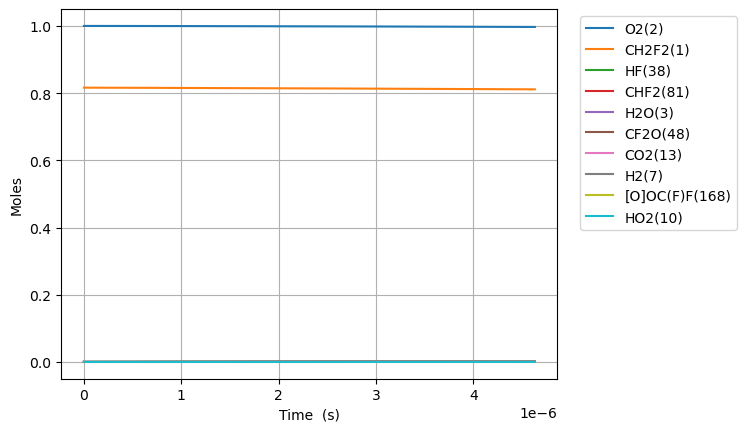

Values plotted in this chart, from the file beside it:
Time (s), Volume (m^3), N2, Ne, CH2F2(1), O2(2), H2O(3), OH(4), HF(38), CHF(40), CHF2(81), FC1OO1(129), [O]C([O])F(131), H(5), CFO2(136), CO2(13), F(37), HO2(10), [O]OC(F)F(168), H2(7), O(6), CF2O(48), CHFO(46)
0.0, 0.06342, 3.76, 0.0, 0.8162, 1.0, 0.0, 0.0, 0.0, 0.0, 0.0, 0.0, 0.0, 0.0, 0.0, 0.0, 0.0, 0.0, 0.0, 0.0, 0.0, 0.0, 0.0
6.77450743378385e-19, 0.06342, 3.76, 0.0, 0.8162, 1.0, 1.8404739307368847e-41, 1.2444416427362624e-30, 1.6188742469641982e-16, 1.6188742469486895e-16, 6.516266197818151e-18, 3.178812107774302e-32, 4.196331972287074e-31, 1.5693080785649131e-27, 1.5471101877493588e-27, 2.0293408110521334e-38, 2.967640265236273e-38, 6.516266197820548e-18, 2.3347974172563442e-29, 2.0458077667956856e-38, 5.1615319366364196e-26, 1.244411552885749e-30, 3.276082976461614e-30
1.896862081459478e-18, 0.06342, 3.76, 0.0, 0.8162, 1.0, 2.185010659643312e-40, 7.516427556206811e-30, 4.532847891499753e-16, 4.532847891406082e-16, 1.8245545353811143e-17, 1.9200026743360819e-31, 2.5345844851689885e-30, 9.40674167736228e-27, 9.34454553381127e-27, 2.409233410835086e-37, 2.975966277905442e-37, 1.8245545353897484e-17, 1.4102176399555285e-28, 2.4119162134853448e-37, 1.4453350882954038e-25, 7.516245779425457e-30, 1.9787541177659233e-29
4.3356847576216645e-18, 0.06342, 3.76, 0.0, 0.8162, 1.0, 2.145256441791604e-39, 3.61883634819673e-29, 1.0360795180570858e-15, 1.0360795180119874e-15, 4.1704103665478403e-17, 9.243988028013674e-31, 1.2202932984024765e-29, 4.51323251025393e-26, 4.498996425682848e-26, 2.3653996492197442e-36, 2.6382571227257617e-36, 4.1704103666051184e-17, 6.789590888371893e-28, 2.3592933820042744e-36, 3.3041234617104505e-25, 3.618748795785055e-29, 9.526849295297006e-29
9.213330109946037e-18, 0.06342, 3.76, 0.0, 0.8162, 1.0, 1.8974550626943442e-38, 1.5804409390987191e-28, 2.201668975871304e-15, 2.201668975674348e-15, 8.862122028753794e-17, 4.037093876099463e-30, 5.32934120037235e-29, 1.9678635684770383e-25, 1.964829938139653e-25, 2.0921692022627989e-35, 2.2113332189517269e-35, 8.86212202903578e-17, 2.9651927188723463e-27, 2.0830024857289968e-35, 7.023398545168216e-25, 1.5804026721579726e-28, 4.1606253798444335e-28
1.896862081459478e-17, 0.06342, 3.76, 0.0, 0.8162, 1, 1.5949253679487518e-37, 6.598030065200657e-28, 4.53284789149973e-15, 4.532847890677476e-15, 1.824554535265572e-16, 1.6854084288452388e-29, 2.2248948477176238e-28, 8.209058797931266e-25, 8.202778212728798e-25, 1.758594276861406e-34, 1.8083428905963843e-34, 1.8245545353896806e-16, 1.237909589690423e-26, 1.749335136868195e-34, 1.4468742058767073e-24, 6.597870053337884e-28, 1.7369791938843126e-27
3.847920222389227e-17, 0.06342, 3.76, 0.0, 0.8162, 1, 1.3076162722877637e-36, 2.6955107783487867e-27, 9.195205722756545e-15, 9.19520571939737e-15, 3.701239199841965e-16, 6.885453222021631e-29, 9.089419823479808e-28, 3.352390762511158e-24, 3.3511025487711234e-24, 1.441801837483659e-33, 1.4621257410579625e-33, 3.7012392003617634e-16, 5.0572645897246525e-26, 1.4335799069933077e-33, 2.9386602474079306e-24, 2.695445199959851e-27, 7.096126768339866e-27
7.750036504248725e-17, 0.06342, 3.76, 0.0, 0.8162, 1, 1.0589417122952178e-35, 1.0895687225165928e-26, 1.8519921385270018e-14, 1.8519921371691687e-14, 7.454608528178783e-16, 2.783218248639005e-28, 3.674087530666104e-27, 1.3548343867310462e-23, 1.3545692287704068e-23, 1.1676085084566073e-32, 1.1758237094679943e-32, 7.454608530305446e-16, 2.044227202545033e-25, 1.160696084728248e-32, 5.93310168682112e-24, 1.0895420462625818e-26, 2.868367896233924e-26
1.555426906796772e-16, 0.06342, 3.76, 0.0, 0.8162, 1, 8.523286618049468e-35, 4.381109266524992e-26, 3.7169352710296346e-14, 3.716935265569848e-14, 1.4961347181588545e-15, 1.119126224082089e-27, 1.4773334000014486e-26, 5.447218337079804e-23, 5.446663285023424e-23, 9.397929060033559e-32, 9.430961287073092e-32, 1.4961347190190876e-15, 8.219747646309698e-25, 9.341271917579684e-32, 1.1965461999890007e-23, 4.381000648044128e-26, 1.1533581148641108e-25
3.116273419540571e-16, 0.06342, 3.76, 0.0, 0.8162, 1, 6.839404679579433e-34, 1.7570218520170342e-25, 7.446821536034651e-14, 7.446821514138467e-14, 2.997482447535258e-15, 4.4882480926401265e-27, 5.924759371008924e-26, 2.1844759504481684e-22, 2.1843555790529907e-22, 7.541246189765245e-31, 7.554492412215007e-31, 2.9974824509954e-15, 3.2964864219170304e-24, 7.495373707630487e-31, 2.4204092433714086e-23, 1.7569772047663166e-25, 4.625481887246074e-25
6.237966445028169e-16, 0.06342, 3.76, 0.0, 0.8162, 1, 5.479852896662555e-33, 7.03726068663637e-25, 1.4906594066043694e-13, 1.4906593978344747e-13, 6.0001779010658694e-15, 1.7976814624099095e-26, 2.372987424621362e-25, 8.749093449929309e-22, 8.748815804662253e-22, 6.042173815413188e-30, 6.047477327081453e-30, 6.000177914944928e-15, 1.320313989770419e-23, 6.0052563823283414e-30, 4.9376993097837576e-23, 7.037073162362525e-25, 1.8526053891272908e-24
1.2481352496003365e-15, 0.06342, 3.76, 0.0, 0.8162, 1, 4.3872244284273886e-32, 2.816745203254548e-24, 2.982613912605779e-13, 2.9826138775033465e-13, 1.200556878723833e-14, 7.195740295394621e-26, 9.498080552992992e-25, 3.5018765187446624e-21, 3.501806289237478e-21, 4.837412901330633e-29, 4.83953266835742e-29, 1.20055688428316e-14, 5.284696659079902e-23, 4.8077910197374114e-29, 1.0250535813782668e-22, 2.8166631782244787e-24, 7.415249550966445e-24
2.4968124597953758e-15, 0.06342, 3.76, 0.0, 0.8162, 1, 3.5111291174668825e-31, 1.1270705535989809e-23, 5.96652292460701e-13, 5.966522784151555e-13, 2.4016350476028334e-14, 2.8794971305714587e-25, 3.8004267269000625e-24, 1.401198530131156e-20, 1.4011786152147106e-20, 3.8714004274082377e-28, 3.872243777599455e-28, 2.4016350698555427e-14, 2.1145669171635479e-22, 3.847667704058241e-28, 2.1989237927149725e-22, 1.1270321579277095e-23, 2.96706567374086e-23
4.994166880185454e-15, 0.06342, 3.76, 0.0, 0.8162, 1, 2.8094626944223235e-30, 4.509060719872047e-23, 1.1934340948603117e-12, 1.1934340386689845e-12, 4.803791351938973e-14, 1.1521973605933372e-24, 1.5203840139365443e-23, 5.60568985238271e-20, 5.605626598558772e-20, 3.0977084114780877e-27, 3.0980380732374727e-27, 4.803791440980514e-14, 8.459643711112277e-22, 3.0787081163236873e-27, 4.991878754073562e-22, 4.508862505128958e-23, 1.1870194511037327e-22
9.98887572096561e-15, 0.06342, 3.76, 0.0, 0.8162, 1, 2.247825069026629e-29, 1.8038067645702113e-22, 2.3869976996569896e-12, 2.386997474873397e-12, 9.608103826924668e-14, 4.610852626229261e-24, 6.081757846668273e-23, 2.2424549093535896e-19, 2.2424329269212567e-19, 2.4784018242712392e-26, 2.4785213258811605e-26, 9.60810418315138e-14, 3.3841321839667784e-21, 2.4631959030089766e-26, 1.2358670003824591e-21, 1.8036917836777556e-22, 4.748464062487482e-22
1.9978293402525925e-14, 0.06342, 3.76, 0.0, 0.8162, 1, 1.798411833974152e-28, 7.215806142462181e-22, 4.774124909240172e-12, 4.774124010069288e-12, 1.9216728242156568e-13, 1.8457664534700922e-23, 2.4325836118701783e-22, 8.970176063194001e-19, 8.970095071363688e-19, 1.9828152498892118e-25, 1.9828432539482935e-25, 1.9216729667177576e-13, 1.3537073925873275e-20, 1.9706481787941924e-25, 3.421596318969925e-21, 7.215060680334315e-22, 1.8994627732310675e-21
3.995712876564655e-14, 0.06342, 3.76, 0.0, 0.8162, 1, 1.4388698735987943e-27, 2.8866095710984513e-21, 9.548379328365841e-12, 9.54837573160971e-12, 3.843397493371722e-13, 7.394016350687205e-23, 9.728784673844828e-22, 3.588140492878162e-18, 3.588109723116572e-18, 1.586289312955241e-24, 1.586268837198299e-24, 3.8433980633974137e-13, 5.4149352274023023e-20, 1.5765546267274862e-24, 1.0642687533111099e-20, 2.8860829598411397e-21, 7.598004543085004e-21
7.99147994918878e-14, 0.06342, 3.76, 0.0, 0.8162, 1, 1.151279571814478e-26, 1.1548382881022726e-20, 1.9096888166454415e-11, 1.9096873779288178e-11, 7.686845976166444e-13, 2.966272624576435e-22, 3.890155951112382e-21, 1.4352692357324294e-17, 1.4352574446968e-17, 1.2690456491240148e-23, 1.2689867757678299e-23, 7.686848256259426e-13, 2.1659925162567544e-19, 1.261257335319267e-23, 3.648458668583527e-20, 1.1544449036174467e-20, 3.0392318282577973e-20
1.5983014094437032e-13, 0.06342, 3.76, 0.0, 0.8162, 1, 9.213011422384464e-26, 4.6208383617253444e-20, 3.8193905841980475e-11, 3.819384829305997e-11, 1.5373739520037093e-12, 1.1934169660622417e-21, 1.5549534080429033e-20, 5.741095219352992e-17, 5.741050620703686e-17, 1.0152411641314703e-22, 1.0151365266294716e-22, 1.5373748640034512e-12, 8.663985265594698e-19, 1.0090100422423096e-22, 1.3377674317749744e-19, 4.61780291029641e-20, 1.2156981900560148e-19
3.1966082384933537e-13, 0.06342, 3.76, 0.0, 0.8162, 1, 7.374783303298236e-25, 1.8495094120734003e-19, 7.638794119042835e-11, 7.638771099445807e-11, 3.074751292371037e-12, 4.8287842157868806e-21, 6.210912259046728e-20, 2.29643550178078e-16, 2.2964194008093374e-16, 8.12193133522647e-22, 8.120215533182837e-22, 3.0747549400110986e-12, 3.465579826622174e-18, 8.072076558142165e-22, 5.108704185067138e-19, 1.8471257085109188e-19, 4.86279932908361e-19
4.794915067543003e-13, 0.06342, 3.76, 0.0, 0.8162, 1, 2.1094436038142717e-24, 3.9319279396691236e-19, 1.1458197653627216e-10, 1.1458148736990583e-10, 4.612127264612333e-12, 1.0341974362226649e-20, 1.3185122957883766e-19, 4.879916803043171e-16, 4.879885053585441e-16, 2.3223628844909202e-21, 2.3217292209046736e-21, 4.612135015303582e-12, 7.364328722548276e-18, 2.3081066335682013e-21, 1.0705493850757116e-18, 3.925144841835826e-19, 1.0333447786692145e-18
6.393221896592653e-13, 0.06342, 3.76, 0.0, 0.8162, 1, 4.450797178127984e-24, 6.710106803478935e-19, 1.527760118795121e-10, 1.5277517741959834e-10, 6.14950186900842e-12, 1.7768931921732265e-20, 2.247176875277893e-19, 8.324547963489737e-16, 8.324497630359825e-16, 4.89853104733322e-21, 4.8969215557304964e-21, 6.149515089913108e-12, 1.2562630060406678e-17, 4.868458793767234e-21, 1.8128895710721512e-18, 6.695837590823015e-19, 1.7627639756113265e-18
9.589835554691955e-13, 0.06342, 3.76, 0.0, 0.8162, 1, 1.2162734821987707e-23, 1.3901751877205723e-18, 2.2916408255988175e-10, 2.291623549183263e-10, 9.22424786842295e-12, 3.722548966071404e-20, 4.645421726850726e-19, 1.7234859334283298e-15, 1.723476827105696e-15, 1.3379381730939104e-20, 1.3373746494719874e-20, 9.224275237629205e-12, 2.6009155746342705e-17, 1.3297237471868247e-20, 3.726500171289461e-18, 1.3862885345864242e-18, 3.649575685982728e-18
1e-12, 0.06342, 3.76, 0.0, 0.8162, 1, 1.3556586143145673e-23, 1.5010198135192295e-18, 2.389656019137033e-10, 2.3896373668723763e-10, 9.618774845656869e-12, 4.025296175085393e-20, 5.014353773785773e-19, 1.860739283395474e-15, 1.8607296407960796e-15, 1.491159639838704e-20, 1.490512412054916e-20, 9.618804394047154e-12, 2.80804363169119e-17, 1.482004373271262e-20, 4.0207092024896435e-18, 1.4966892284414138e-18, 3.940218519520813e-18
1.2786449212791254e-12, 0.06342, 3.76, 0.0, 0.8162, 1, 2.5460063973199863e-23, 2.3658330503499346e-18, 3.055521532306786e-10, 3.0554921496808433e-10, 1.2298988840116348e-11, 6.401693989854393e-20, 7.889220525876846e-19, 2.931188048944581e-15, 2.9311746809066605e-15, 2.79940904065943e-20, 2.798000204602284e-20, 1.2299035383101354e-11, 4.423447337631049e-17, 2.782220310685666e-20, 6.31245195510816e-18, 2.357714020206626e-18, 6.2069662201413506e-18
1.5983062870890554e-12, 0.06342, 3.76, 0.0, 0.8162, 1, 4.6370463910306925e-23, 3.616818140777572e-18, 3.8194022389122136e-10, 3.8193573489525004e-10, 1.537372442684388e-11, 9.890544465873386e-20, 1.2035114568060536e-18, 4.478176846279728e-15, 4.4781597309907e-15, 5.096207228488106e-20, 5.093217367604359e-20, 1.5373795526384546e-11, 6.75798239497127e-17, 5.064913213947661e-20, 9.619276793072187e-18, 3.602054485686957e-18, 9.482831519252355e-18
2.2376290187089157e-12, 0.06342, 3.76, 0.0, 0.8162, 1, 1.2258589183752849e-22, 6.965540433918154e-18, 5.34716365180926e-10, 5.347077330261179e-10, 2.1523179119885312e-11, 1.9508369877955124e-19, 2.3063936056714204e-18, 8.611301745146044e-15, 8.611283567659118e-15, 1.3455415101498545e-19, 1.3444458774823012e-19, 2.1523315807705376e-11, 1.299515483071209e-16, 1.337277108688799e-19, 1.8444265924385874e-17, 6.926622838983077e-18, 1.823509955428709e-17
3.516274481948636e-12, 0.06342, 3.76, 0.0, 0.8162, 1, 4.753861389459187e-22, 1.7049103233461533e-17, 8.402686476358132e-10, 8.402475879296389e-10, 3.38220230602293e-11, 5.013858351732116e-19, 5.585731846843668e-18, 2.1008577248520535e-14, 2.1008610217672287e-14, 5.2029276425659435e-19, 5.19598097752274e-19, 3.382235635781363e-11, 3.1703154765246065e-16, 5.170954085569463e-19, 4.490511813717952e-17, 1.6898857129725362e-17, 4.448785173406609e-17
4.794919945188356e-12, 0.06342, 3.76, 0.0, 0.8162, 1, 1.1825058240606903e-21, 3.1678304434527766e-17, 1.145820929924941e-09, 1.1457819163431144e-09, 4.6120779763463286e-11, 9.71798892706232e-19, 1.0278226595225098e-17, 3.8918430695079945e-14, 3.8918623528881496e-14, 1.2912232574866797e-18, 1.2889608082284054e-18, 4.6121396902499746e-11, 5.87293092615317e-16, 1.2832849543584283e-18, 8.315055015708784e-17, 3.1305694295867664e-17, 8.24147867384999e-17
7.352210871667797e-12, 0.06342, 3.76, 0.0, 0.8162, 1, 4.318741098772952e-21, 7.47714384181527e-17, 1.756925494010653e-09, 1.7568339992098738e-09, 7.071803228048804e-11, 2.4928104846430882e-18, 2.3758980646570824e-17, 9.126944604863572e-14, 9.127056678646405e-14, 4.6896166933508245e-18, 4.6766749108558764e-18, 7.071947806035939e-11, 1.3772457615635858e-15, 4.66075602536094e-18, 1.9518428489097175e-16, 7.341914250697676e-17, 1.932796430294131e-16
1e-11, 0.06342, 3.76, 0.0, 0.8162, 1, 1.1517579180025107e-20, 1.3928346466433464e-16, 2.3896560146497526e-09, 2.3894868981351867e-09, 9.618537513437994e-11, 5.070343383116618e-18, 4.316739317300266e-17, 1.6869499174320096e-13, 1.686985663925147e-13, 1.2404517928432148e-17, 1.2351806769441124e-17, 9.618804400645604e-11, 2.5454922574877784e-15, 1.2328063169454775e-17, 3.615699690736776e-16, 1.3570799434564403e-16, 3.572532079130174e-16
1.2466792724626677e-11, 0.06342, 3.76, 0.0, 0.8162, 1, 2.1841807773937556e-20, 2.1759736525546556e-16, 2.979134620263428e-09, 2.9788718735233385e-09, 1.19911498586038e-10, 8.389594224687292e-18, 6.623881296703445e-17, 2.620862899980718e-13, 2.6209351773008344e-13, 2.3433475884570656e-17, 2.3317429536693368e-17, 1.1991564119635416e-10, 3.954595918018298e-15, 2.3288941769105295e-17, 5.627086747449673e-16, 2.1084408449826597e-16, 5.550444299852083e-16
2.269595643054444e-11, 0.06342, 3.76, 0.0, 0.8162, 1, 1.3874038295034684e-19, 7.403232190282731e-16, 5.423552865819009e-09, 5.422682487917365e-09, 2.1829431555449372e-10, 3.549615952567434e-17, 2.0696596601708162e-16, 8.68099022349225e-13, 8.681501639339074e-13, 1.4524995452178594e-16, 1.4387560713578352e-16, 2.1830797516483972e-10, 1.3096931423086686e-14, 1.4434996069485358e-16, 1.8819819386293845e-15, 6.98481176168749e-16, 1.838651281896803e-15
3.2925120136462206e-11, 0.06342, 3.76, 0.0, 0.8162, 1, 4.14842119771879e-19, 1.5928328093466277e-15, 7.867971103458294e-09, 7.866139625069463e-09, 3.1667169640996596e-10, 8.75781078351744e-17, 4.146682848115636e-16, 1.8265183101881534e-12, 1.8266747488802445e-12, 4.270492336301679e-16, 4.2166265928789664e-16, 3.167003251400167e-10, 2.755341479351539e-14, 4.2439466616330283e-16, 3.993758957879722e-15, 1.4698328659247394e-15, 3.86895775084569e-15
4.3154283842379964e-11, 0.06342, 3.76, 0.0, 0.8162, 1, 9.228739087326317e-19, 2.7942457441387575e-15, 1.0312389335596247e-08, 1.0309243334244784e-08, 4.1504371351728914e-10, 1.7040605015416786e-16, 6.79998124373536e-16, 3.1372054232619783e-12, 3.1375552491284068e-12, 9.352645247344532e-16, 9.20695713350118e-16, 4.1509269914845974e-10, 4.73202741753023e-14, 9.294332748851168e-16, 6.916952340106013e-15, 2.5248967286334553e-15, 6.64586482400458e-15
5.338344754829772e-11, 0.06342, 3.76, 0.0, 0.8162, 1, 1.741962860013138e-18, 4.3643180791743595e-15, 1.27568075654795e-08, 1.2751993665941656e-08, 5.134104424009033e-10, 2.8916419864407953e-16, 9.945543722631257e-16, 4.800016934216482e-12, 4.8006758300972094e-12, 1.7385499449689933e-15, 1.7063810895552094e-15, 5.134851054844802e-10, 7.23936228571718e-14, 1.7276779045624e-15, 1.0671103621207e-14, 3.863670781726567e-15, 1.0169270371304965e-14
7.384177496013325e-11, 0.06342, 3.76, 0.0, 0.8162, 1, 4.629512414884873e-18, 8.683641910647666e-15, 1.764564403479503e-08, 1.7636434383472616e-08, 7.101283196475919e-10, 6.498914741168996e-16, 1.7463378763236184e-15, 9.181479878995203e-12, 9.18320618572457e-12, 4.484771178403959e-15, 4.375831306755443e-15, 7.102700458754873e-10, 1.3844542143060402e-13, 4.456559016900339e-15, 2.0744680575045526e-14, 7.392343698979441e-15, 1.945519629202904e-14
9.430010237196877e-11, 0.06342, 3.76, 0.0, 0.8162, 1, 9.784745207572272e-18, 1.4709090847198063e-14, 2.2534480550974996e-08, 2.2519462181214503e-08, 9.068259469234319e-10, 1.2000588489261795e-15, 2.6208616132355985e-15, 1.4969751988384688e-11, 1.4973331685433206e-11, 9.215965820924843e-15, 8.940686670972544e-15, 9.070552127798316e-10, 2.2567777010275105e-13, 9.15765881294067e-15, 3.4371040198771704e-14, 1.2055840270483186e-14, 3.1725909621270365e-14
9.999999999999999e-11, 0.06342, 3.76, 0.0, 0.8162, 1, 1.173473998280092e-17, 1.6714255854573684e-14, 2.389656003193092e-08, 2.3879671671203112e-08, 9.61624384835783e-10, 1.3902793063522073e-15, 2.8811822501307947e-15, 1.6832834700430447e-11, 1.683710221297243e-11, 1.096600706678711e-14, 1.062113822593871e-14, 9.618816070607642e-10, 2.537497945541649e-13, 1.0896515335460365e-14, 3.8822567767378144e-14, 1.3557267832222257e-14, 3.5676177369907045e-14
1.1475842978380429e-10, 0.06342, 3.76, 0.0, 0.8162, 1, 1.801913977537597e-17, 2.2607157007838916e-14, 2.7423317167911886e-08, 2.7401077483755703e-08, 1.1035039874703716e-09, 1.963288550603292e-15, 3.5797428499853914e-15, 2.2163612902597223e-11, 2.2170064409288764e-11, 1.6511092176708474e-14, 1.5926003059817693e-14, 1.1038406761216732e-09, 3.3405809610339014e-13, 1.6406031566959004e-14, 5.171483276580115e-14, 1.7854151934067477e-14, 4.6980534198089137e-14
1.352167571956398e-10, 0.06342, 3.76, 0.0, 0.8162, 1, 3.022439249308326e-17, 3.2542730629626915e-14, 3.231215395467779e-08, 3.228128071181036e-08, 1.3001631140035854e-09, 2.9544774788688885e-15, 4.598695792323709e-15, 3.0761848393143816e-11, 3.07724202750138e-11, 2.6943773019449033e-14, 2.5836321309843274e-14, 1.3006265051676802e-09, 4.63554240266118e-13, 2.677132459362253e-14, 7.293910578323455e-14, 2.4787274625382842e-14, 6.521819441694809e-14
1.7613341201931086e-10, 0.06342, 3.76, 0.0, 0.8162, 1, 7.057811100946111e-17, 5.91576707443551e-14, 4.2089828406729955e-08, 4.203745255760245e-08, 1.693427306155053e-09, 5.647180641051464e-15, 6.773244808308043e-15, 5.2166772017076856e-11, 5.219021104276913e-11, 5.941951574250945e-14, 5.6260609833873544e-14, 1.6941995256615282e-09, 7.857715717533707e-13, 5.903440586599566e-14, 1.2765320134654863e-13, 4.2057968946954385e-14, 1.1063923763724695e-13
2.129584013606148e-10, 0.06342, 3.76, 0.0, 0.8162, 1, 1.3080588949683878e-16, 9.167589714835915e-14, 5.088973694693792e-08, 5.0813182004637484e-08, 2.0473071932997816e-09, 8.922748504692443e-15, 8.816498063956182e-15, 7.622235330902283e-11, 7.626387008220772e-11, 1.0493658267496029e-13, 9.825179658711468e-14, 2.0484171657633267e-09, 1.1476738505093218e-12, 1.042489190607721e-13, 1.917455074685813e-13, 6.148269515627971e-14, 1.617116028904961e-13
2.4978339070191873e-10, 0.06342, 3.76, 0.0, 0.8162, 1, 2.208223637810982e-16, 1.3327137109222898e-13, 5.968964765801424e-08, 5.95843426621134e-08, 2.4011364891608026e-09, 1.3030268172167668e-14, 1.0900233625590836e-14, 1.0480977518922875e-10, 1.0487686825947621e-10, 1.6924132065278544e-13, 1.5672121305989435e-13, 2.4026370313532498e-09, 1.5775126341344254e-12, 1.6812018569472317e-13, 2.708580445547542e-13, 8.458433110763618e-14, 2.2243571132292445e-13
2.866083800432227e-10, 0.06342, 3.76, 0.0, 0.8162, 1, 3.482604773030485e-16, 1.8487129818548493e-13, 6.848956134808199e-08, 6.835093690692201e-08, 2.7549194007624604e-09, 1.7981026574434218e-14, 1.3004968963893409e-14, 1.3792214893766477e-10, 1.3802360929576144e-10, 2.555662670722452e-13, 2.3409321782688714e-13, 2.756859512381e-09, 2.075110174999701e-12, 2.5385514910052733e-13, 3.659072436005169e-13, 1.113629924788157e-13, 2.9280655235333265e-13
3.2343336938452666e-10, 0.06342, 3.76, 0.0, 0.8162, 1, 5.215169835320161e-16, 2.4740132024550533e-13, 7.728947893748014e-08, 7.711296711518417e-08, 3.108660242896836e-09, 2.3779907805075072e-14, 1.5121565315682102e-14, 1.755525887550748e-10, 1.756984971433908e-10, 3.671405621407752e-13, 3.326765562729836e-13, 3.1110849982714675e-09, 2.6402899846244757e-12, 3.646564386266968e-13, 4.778078785388103e-13, 1.4181883844235603e-13, 3.728191114316371e-13
3.602583587258306e-10, 0.06342, 3.76, 0.0, 0.8162, 1, 7.497446211832976e-16, 3.2178561821005395e-13, 8.60894014523159e-08, 8.587043566247916e-08, 3.4623634320131936e-09, 3.0428985203804565e-14, 1.724542490297412e-14, 2.1769421326244985e-10, 2.178959376331752e-10, 5.071902802315265e-13, 4.5467113969471986e-13, 3.4653138779660313e-09, 3.272876823564268e-12, 5.037227092694114e-13, 6.074731711387542e-13, 1.759520724229036e-13, 4.624683726947175e-13
4.339083374084385e-10, 0.06342, 3.76, 0.0, 0.8162, 1, 1.4112154817991055e-15, 5.098060658909245e-13, 1.0368926581817499e-07, 1.0337169727158777e-07, 4.1696749498066375e-09, 4.628249891543254e-14, 2.1502237172064104e-14, 3.1548352411810254e-10, 3.1583612006961464e-10, 8.856027937108645e-13, 7.772207514908484e-13, 4.1737833718973835e-09, 4.739576719882836e-12, 8.794231482615758e-13, 9.237425062313148e-13, 2.552517306200083e-13, 6.706569455870853e-13
5.075583160910464e-10, 0.06342, 3.76, 0.0, 0.8162, 1, 2.420579649635347e-15, 7.562937034438399e-13, 1.2128916454461398e-07, 1.2085474071827398e-07, 4.876891080537095e-09, 6.554133083223557e-14, 2.576581523284839e-14, 4.3123516928530364e-10, 4.317994870437381e-10, 1.4165388209220742e-12, 1.2173776645345328e-12, 4.882271094618364e-09, 6.473833653150037e-12, 1.406454560302515e-12, 1.321986904107419e-12, 3.492644942496279e-13, 9.17332172951149e-13
5.812082947736543e-10, 0.06342, 3.76, 0.0, 0.8162, 1, 3.878105257870773e-15, 1.0685814284043804e-12, 1.3888910919166552e-07, 1.3831958496690305e-07, 5.584050327532405e-09, 8.820002370532433e-14, 3.003501524668067e-14, 5.648943657323627e-10, 5.657414505724328e-10, 2.125668194080761e-12, 1.7892512307212704e-12, 5.59078013684793e-09, 8.474293726105713e-12, 2.110235100139533e-12, 1.8094483854761792e-12, 4.579936789140244e-13, 1.20245399367664e-12
6.548582734562622e-10, 0.06342, 3.76, 0.0, 0.8162, 1, 5.895850729019887e-15, 1.4539743272666197e-12, 1.564891125404831e-07, 1.557662489606491e-07, 6.291192330700162e-09, 1.1425613686809513e-13, 3.4303834746565024e-14, 7.164064657905688e-10, 7.176175112612312e-10, 3.03859514225446e-12, 2.5056640774305818e-12, 6.299313579616452e-09, 1.0739625161784136e-11, 3.0161032757302194e-12, 2.393339738382778e-12, 5.814433932994134e-13, 1.5259823940575146e-12
7.285082521388701e-10, 0.06342, 3.76, 0.0, 0.8162, 1, 8.59715788576416e-15, 1.9197508908515253e-12, 1.740891884075123e-07, 1.7319475162240678e-07, 6.998357683784143e-09, 1.437070667605338e-13, 3.8566548157532484e-14, 8.857169495091233e-10, 8.87383252669897e-10, 4.1808610626115064e-12, 3.378340707614769e-12, 7.0078744946779666e-09, 1.326851783293558e-11, 4.1493213371931e-12, 3.080845763877631e-12, 7.196185367541648e-13, 1.8878774030880946e-12
8.021582308214781e-10, 0.06342, 3.76, 0.0, 0.8162, 1, 1.2116744313677408e-14, 2.4731634838275438e-12, 1.9168935159197006e-07, 1.906051118563299e-07, 7.705587883422772e-09, 1.7654562316060751e-13, 4.282485217727691e-14, 1.0727714180058679e-09, 1.0749943352483066e-09, 5.5779463312600265e-12, 4.417961831405785e-12, 7.716465944716589e-09, 1.605968350143291e-11, 5.53507697474869e-12, 3.8791237107680105e-12, 8.725248202454276e-13, 2.2880990853470567e-12
8.75808209504086e-10, 0.06342, 3.76, 0.0, 0.8162, 1, 1.6601144827437244e-14, 3.1214377033051697e-12, 2.0928961787950266e-07, 2.0799734854803391e-07, 8.41292533093069e-09, 2.1276262324678104e-13, 4.708367533792705e-14, 1.277515597167307e-09, 1.2804064988391277e-09, 7.255269192830533e-12, 5.63415959749018e-12, 8.425090983147476e-09, 1.911185669395102e-11, 7.198481682966529e-12, 4.7953025706751514e-12, 1.0401688062090581e-12, 2.726607542839317e-12
9.752574513010581e-10, 0.06342, 3.76, 0.0, 0.8162, 1, 2.4470068203665164e-14, 4.16007673689949e-12, 2.3305537318234573e-07, 2.314532841897357e-07, 9.368286809792722e-09, 2.6701789622103694e-13, 5.2832644587443124e-14, 1.5819548185641694e-09, 1.5859420743223232e-09, 1.0009749058963736e-11, 7.571836674542373e-12, 9.382002941450125e-09, 2.3645161511395023e-11, 9.929489534570344e-12, 6.232076606080577e-12, 1.2899368278804758e-12, 3.3794063034804157e-12
9.999999999999999e-10, 0.06342, 3.76, 0.0, 0.8162, 1, 2.6794678905896955e-14, 4.449449613949021e-12, 2.389682310110268e-07, 2.3728389863533223e-07, 9.606031870634488e-09, 2.8147024980894324e-13, 5.426241151422557e-14, 1.6626777027911584e-09, 1.6669749398135191e-09, 1.078885980682277e-11, 8.108658086743818e-12, 9.620089815666599e-09, 2.4846256209199664e-11, 1.0701840581886033e-11, 6.626973195019804e-12, 1.356256924670342e-12, 3.5526416926818397e-12
1.0747066930980303e-09, 0.06342, 3.76, 0.0, 0.8162, 1, 3.481179761403714e-14, 5.402441726320363e-12, 2.568213901367731e-07, 2.548762559934087e-07, 1.03240309380712e-08, 3.2740985505621705e-13, 5.857773022389876e-14, 1.9184160371010945e-09, 1.9237452850913353e-09, 1.3383642203458102e-11, 9.866256340724025e-12, 1.0338989156869478e-08, 2.8649107930608007e-11, 1.327377472021129e-11, 7.914159141146631e-12, 1.5666106493383053e-12, 4.101842621561929e-12
1.1741559348950024e-09, 0.06342, 3.76, 0.0, 0.8162, 1, 4.808815839288913e-14, 6.866087496017857e-12, 2.805877141962613e-07, 2.782663102821151e-07, 1.1280267968965876e-08, 3.9392381620017717e-13, 6.43183839411498e-14, 2.2867667566522727e-09, 2.2937078930573677e-09, 1.743897562852832e-11, 1.2533991009720162e-11, 1.1296057065091013e-08, 3.412078242559285e-11, 1.7292489107233563e-11, 9.858854122704917e-12, 1.8702141559991524e-12, 4.8938186413671734e-12
1.2736051766919746e-09, 0.06342, 3.76, 0.0, 0.8162, 1, 6.479822156117666e-14, 8.568482176627004e-12, 3.0435439266764857e-07, 3.0162349331433196e-07, 1.223710973748722e-08, 4.665444310525784e-13, 7.005517603058028e-14, 2.686874896607488e-09, 2.695721929175657e-09, 2.223757128586141e-11, 1.5589554680963388e-11, 1.2253214071493144e-08, 4.005734777138365e-11, 2.2046535420132485e-11, 1.2083373884867901e-11, 2.200774222711618e-12, 5.755236643074751e-12
1.3730544184889468e-09, 0.06342, 3.76, 0.0, 0.8162, 1, 8.547948058446247e-14, 1.0527005005550643e-11, 3.2812147457779553e-07, 3.249478512832468e-07, 1.3194669519808604e-08, 5.452564956992489e-13, 7.578848805019572e-14, 3.1186088017580325e-09, 3.129679699444948e-09, 2.784104127690169e-11, 1.9045531478765143e-11, 1.3210467550398167e-08, 4.645604584533418e-11, 2.759656108360261e-11, 1.460483675326034e-11, 2.558320856234754e-12, 6.685999044961961e-12
... 302 more rows
